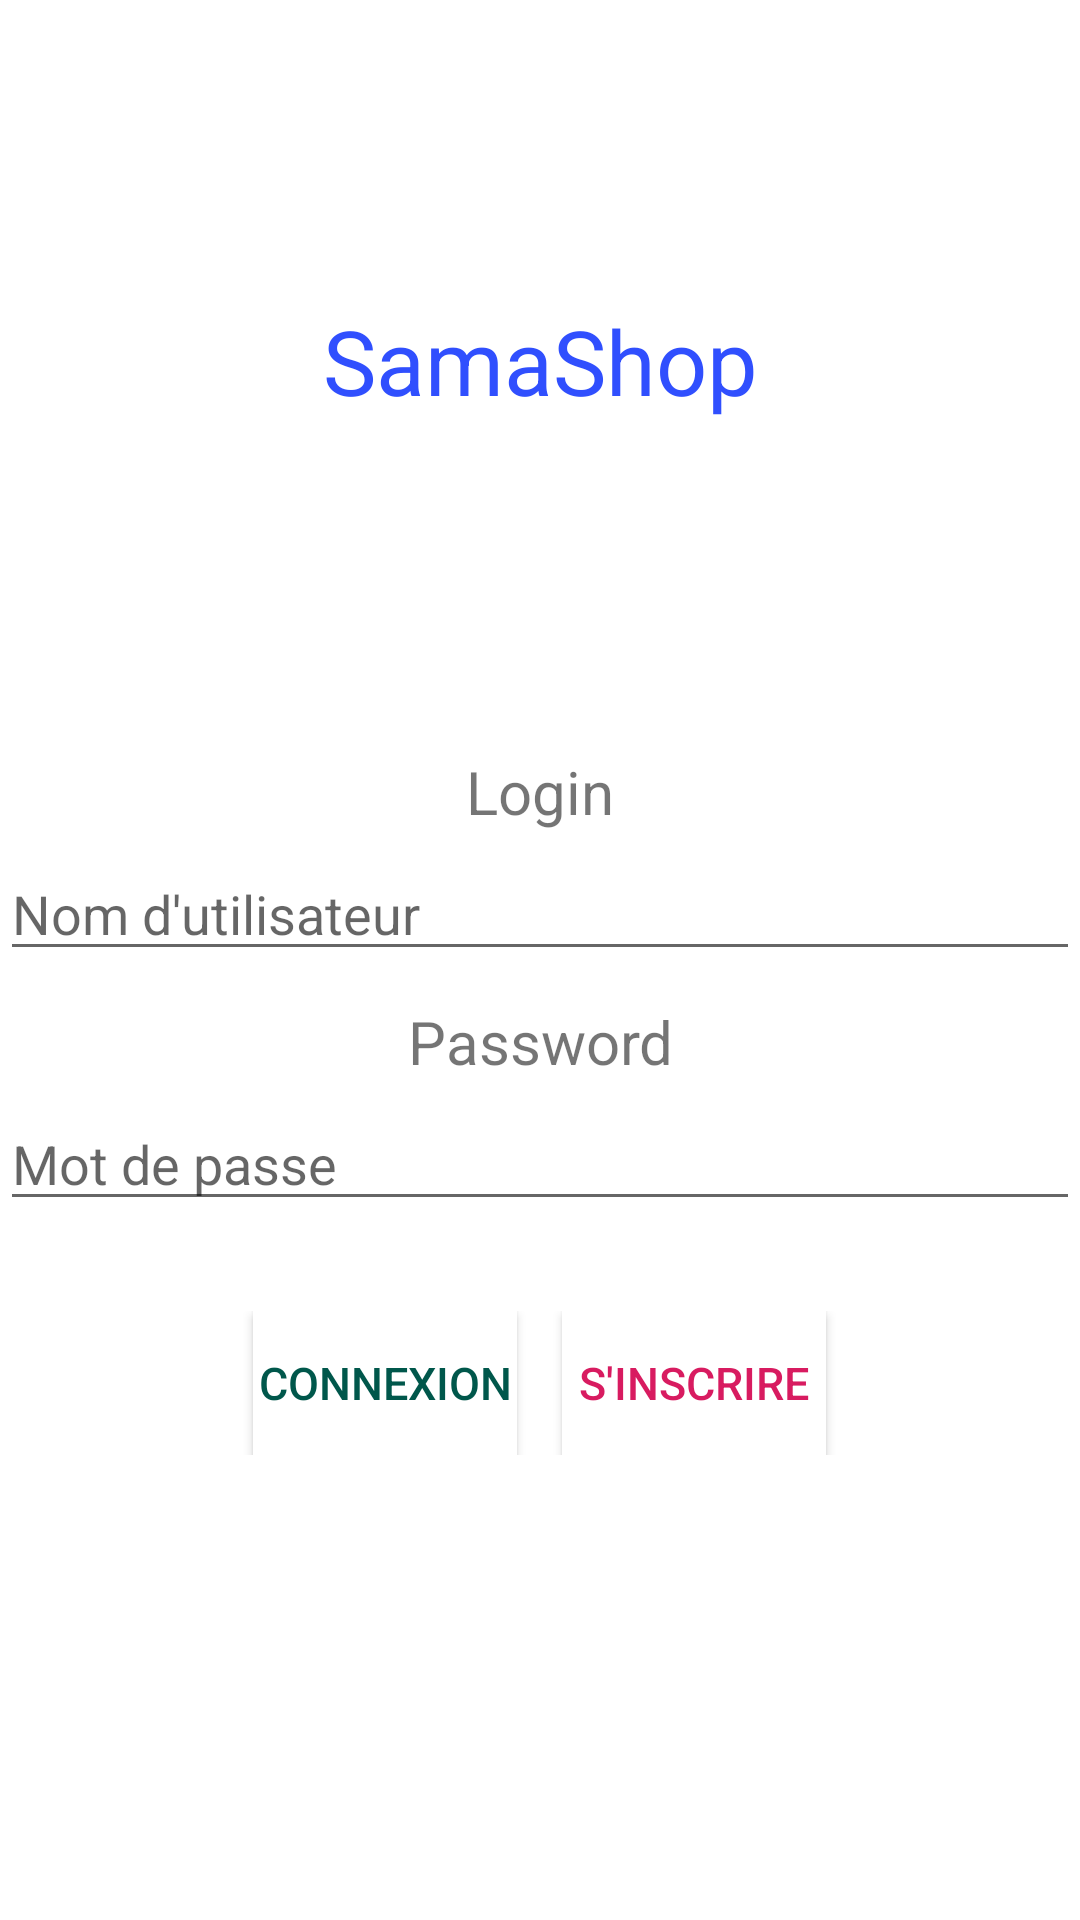

Reconstruct the res/layout file that produces this screen, plus the resources it refers to.
<!-- AndroidManifest.xml: application theme AppTheme -->
<!-- res/layout/activity_login.xml -->
<?xml version="1.0" encoding="utf-8"?>
<LinearLayout
    xmlns:android="http://schemas.android.com/apk/res/android"
    xmlns:app="http://schemas.android.com/apk/res-auto"
    xmlns:tools="http://schemas.android.com/tools"
    android:layout_width="match_parent"
    android:layout_height="match_parent"
    android:layout_margin="5dp"
    android:orientation="vertical"
    android:layout_gravity="center"
    android:background="@color/colorblanche"
    tools:context=".auth.LoginActivity">

    <LinearLayout
        android:layout_width="match_parent"
        android:layout_height="wrap_content"
        android:orientation="horizontal"
        android:layout_gravity="center_horizontal"
        android:layout_marginTop="100dp"
        android:layout_marginBottom="100dp">
        <TextView
            android:layout_width="match_parent"
            android:layout_height="match_parent"
            android:text="SamaShop"
            android:textColor="@color/colorPrimary"
            android:textAlignment="center"
            android:textSize="30sp"/>
    </LinearLayout>

    <LinearLayout
        android:layout_width="match_parent"
        android:layout_height="wrap_content"
        android:orientation="vertical"
        android:layout_marginTop="10dp"
        android:layout_marginBottom="10dp"
        android:gravity="center">
        <TextView
            android:layout_width="match_parent"
            android:layout_height="wrap_content"
            android:text="Login"
            android:layout_marginBottom="5dp"
            android:textAlignment="center"
            android:textSize="20dp"/>

        <EditText
            android:id="@+id/loginConnection"
            android:layout_width="match_parent"
            android:layout_height="match_parent"
            android:hint="Nom d'utilisateur"
            android:layout_gravity="center" />
    </LinearLayout>
    <LinearLayout
        android:layout_width="match_parent"
        android:layout_height="wrap_content"
        android:orientation="vertical"
        android:layout_marginBottom="10dp"
        android:gravity="center">

        <TextView
            android:layout_width="match_parent"
            android:layout_height="wrap_content"
            android:text="Password"
            android:layout_marginBottom="5dp"
            android:textAlignment="center"
            android:textSize="20dp" />

        <EditText
            android:id="@+id/pwdConnection"
            android:layout_width="match_parent"
            android:layout_height="match_parent"
            android:hint="Mot de passe"
            android:inputType="textPassword"/>
    </LinearLayout>
    <LinearLayout
        android:layout_width="match_parent"
        android:layout_height="wrap_content"
        android:orientation="horizontal"
        android:layout_marginTop="20dp"
        android:gravity="center" >
        <Button
            android:id="@+id/connexionBtn"
            android:layout_width="wrap_content"
            android:layout_height="wrap_content"
            android:background="@color/colorblanche"
            android:textColor="@color/colorPrimaryDark"
            android:textSize="15dp"
            android:text="Connexion"/>
        <Button
            android:id="@+id/inscriptionBtn"
            android:layout_width="wrap_content"
            android:layout_height="wrap_content"
            android:layout_marginLeft="15dp"
            android:textSize="15dp"
            android:background="@color/colorblanche"
            android:textColor="@color/colorAccent"
            android:text="S'inscrire"/>
    </LinearLayout>

</LinearLayout>
<!-- resources referenced by this layout -->
<resources>
  <color name="colorAccent">#D81B60</color>
  <color name="colorPrimary">#304FFE</color>
  <color name="colorPrimaryDark">#00574B</color>
  <color name="colorblanche">#ffffff</color>
  <style name="AppTheme" parent="Theme.AppCompat.Light.DarkActionBar">
          
          <item name="colorPrimary">@color/colorPrimary</item>
          <item name="colorPrimaryDark">@color/colorPrimaryDark</item>
          <item name="colorAccent">@color/colorAccent</item>
      </style>
</resources>
